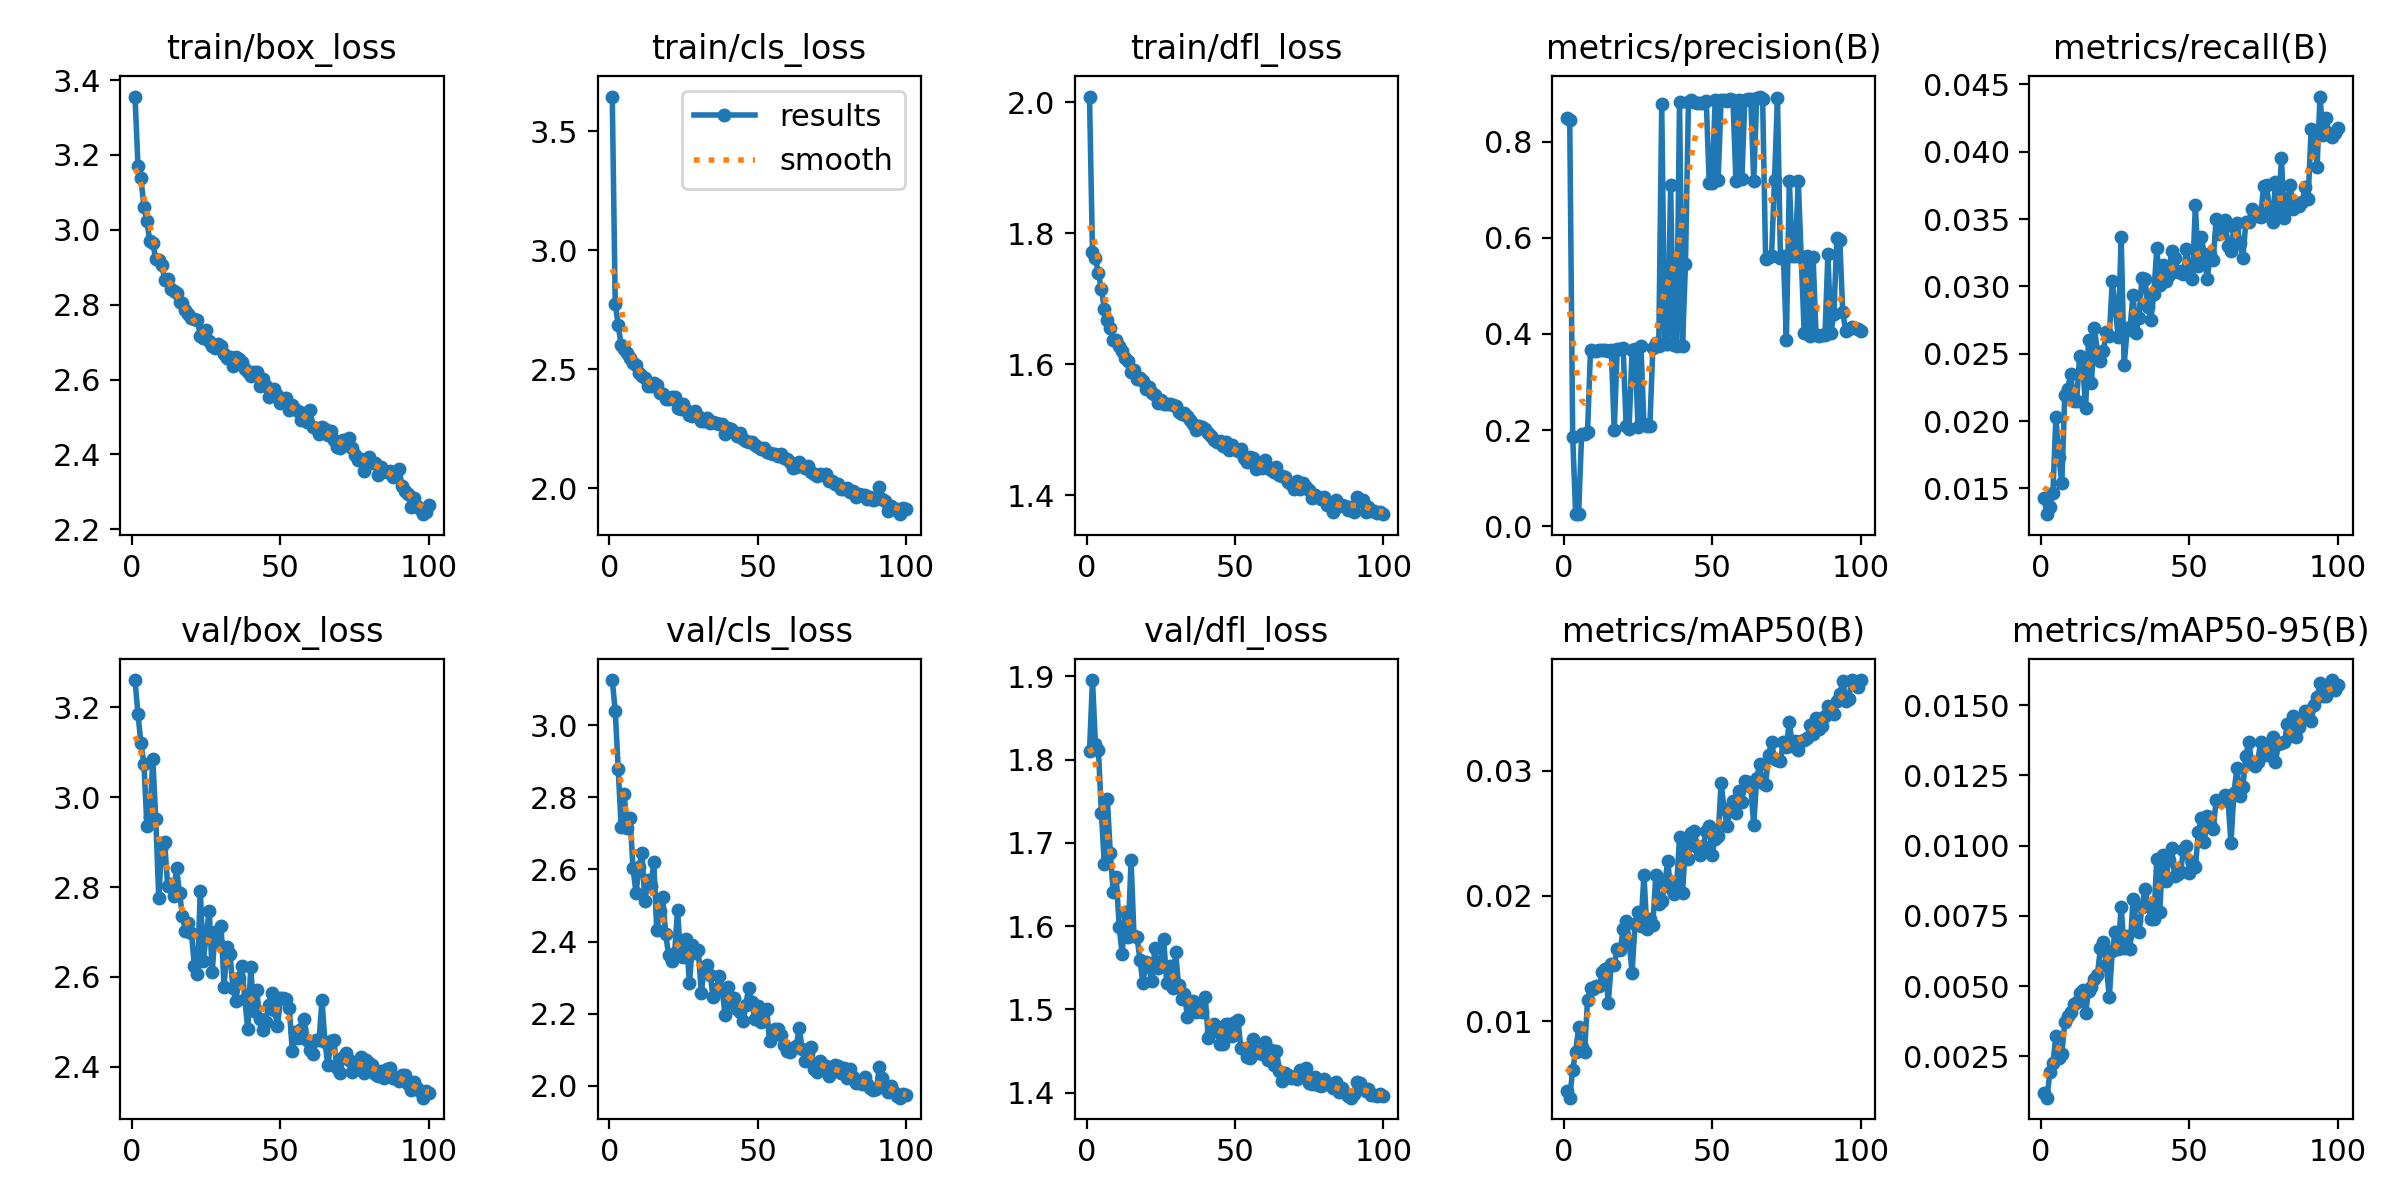

The table this chart was drawn from, first rows:
epoch, time, train/box_loss, train/cls_loss, train/dfl_loss, metrics/precision(B), metrics/recall(B), metrics/mAP50(B), metrics/mAP50-95(B), val/box_loss, val/cls_loss, val/dfl_loss, lr/pg0, lr/pg1, lr/pg2
1, 40.49, 3.356, 3.647, 2.008, 0.848, 0.01432, 0.00444, 0.00121, 3.261, 3.126, 1.81, 0.0003314, 0.0003314, 0.0003314
2, 80.95, 3.171, 2.775, 1.771, 0.8454, 0.01309, 0.00388, 0.00103, 3.185, 3.04, 1.895, 0.0006581, 0.0006581, 0.0006581
3, 120.9, 3.138, 2.686, 1.761, 0.186, 0.0136, 0.0061, 0.00195, 3.12, 2.88, 1.819, 0.0009783, 0.0009783, 0.0009783
4, 160.6, 3.061, 2.602, 1.738, 0.02555, 0.01466, 0.00756, 0.00226, 3.075, 2.717, 1.812, 0.0009703, 0.0009703, 0.0009703
5, 200.5, 3.024, 2.588, 1.715, 0.02609, 0.02032, 0.0095, 0.00323, 2.937, 2.81, 1.736, 0.0009604, 0.0009604, 0.0009604
6, 240.3, 2.969, 2.569, 1.684, 0.1916, 0.01732, 0.00791, 0.00244, 2.957, 2.716, 1.675, 0.0009505, 0.0009505, 0.0009505
7, 280.1, 2.965, 2.547, 1.668, 0.1925, 0.01537, 0.00756, 0.00258, 3.085, 2.744, 1.753, 0.0009406, 0.0009406, 0.0009406
8, 320.1, 2.921, 2.528, 1.655, 0.1965, 0.02192, 0.01169, 0.00373, 2.951, 2.604, 1.688, 0.0009307, 0.0009307, 0.0009307
9, 360, 2.92, 2.518, 1.637, 0.3671, 0.02239, 0.01267, 0.00393, 2.776, 2.535, 1.642, 0.0009208, 0.0009208, 0.0009208
10, 399.8, 2.907, 2.486, 1.636, 0.365, 0.02353, 0.01253, 0.00408, 2.892, 2.606, 1.66, 0.0009109, 0.0009109, 0.0009109
11, 439.6, 2.867, 2.473, 1.628, 0.3657, 0.02146, 0.0128, 0.00436, 2.899, 2.645, 1.599, 0.000901, 0.000901, 0.000901
12, 479.6, 2.868, 2.463, 1.62, 0.3673, 0.0215, 0.01284, 0.00443, 2.803, 2.512, 1.566, 0.0008911, 0.0008911, 0.0008911
13, 519.6, 2.842, 2.431, 1.609, 0.3659, 0.02484, 0.01393, 0.00474, 2.807, 2.571, 1.617, 0.0008812, 0.0008812, 0.0008812
14, 559.5, 2.835, 2.43, 1.605, 0.3668, 0.02446, 0.01417, 0.00486, 2.779, 2.554, 1.587, 0.0008713, 0.0008713, 0.0008713
15, 599.6, 2.831, 2.442, 1.589, 0.3647, 0.02095, 0.01148, 0.00405, 2.843, 2.62, 1.679, 0.0008614, 0.0008614, 0.0008614
16, 639.1, 2.808, 2.434, 1.592, 0.3669, 0.02602, 0.0146, 0.00481, 2.786, 2.432, 1.588, 0.0008515, 0.0008515, 0.0008515
17, 678.9, 2.803, 2.401, 1.578, 0.2, 0.02285, 0.0145, 0.00496, 2.735, 2.485, 1.587, 0.0008416, 0.0008416, 0.0008416
18, 718.9, 2.785, 2.398, 1.578, 0.3684, 0.0269, 0.0158, 0.00524, 2.702, 2.522, 1.56, 0.0008317, 0.0008317, 0.0008317
19, 758.8, 2.775, 2.375, 1.575, 0.369, 0.02513, 0.01565, 0.00541, 2.72, 2.422, 1.532, 0.0008218, 0.0008218, 0.0008218
20, 798.4, 2.765, 2.374, 1.563, 0.3713, 0.02446, 0.01733, 0.00634, 2.698, 2.361, 1.556, 0.0008119, 0.0008119, 0.0008119
21, 838, 2.761, 2.383, 1.565, 0.2094, 0.02522, 0.01804, 0.00656, 2.625, 2.346, 1.552, 0.000802, 0.000802, 0.000802
22, 877.6, 2.759, 2.384, 1.555, 0.2034, 0.02661, 0.01642, 0.00574, 2.607, 2.368, 1.534, 0.0007921, 0.0007921, 0.0007921
23, 916.9, 2.718, 2.34, 1.552, 0.3661, 0.02631, 0.01385, 0.00461, 2.791, 2.488, 1.574, 0.0007822, 0.0007822, 0.0007822
24, 956.5, 2.711, 2.336, 1.541, 0.368, 0.03041, 0.01778, 0.00624, 2.636, 2.36, 1.55, 0.0007723, 0.0007723, 0.0007723
25, 996.3, 2.732, 2.356, 1.544, 0.2076, 0.0283, 0.01873, 0.00694, 2.692, 2.358, 1.554, 0.0007624, 0.0007624, 0.0007624
26, 1036, 2.704, 2.331, 1.54, 0.375, 0.02627, 0.0176, 0.00631, 2.747, 2.406, 1.585, 0.0007525, 0.0007525, 0.0007525
27, 1075, 2.691, 2.307, 1.538, 0.214, 0.03369, 0.02166, 0.00782, 2.61, 2.284, 1.532, 0.0007426, 0.0007426, 0.0007426
28, 1115, 2.683, 2.306, 1.539, 0.2098, 0.0242, 0.01738, 0.00635, 2.701, 2.391, 1.552, 0.0007327, 0.0007327, 0.0007327
29, 1155, 2.696, 2.326, 1.538, 0.2089, 0.02673, 0.0182, 0.00678, 2.676, 2.368, 1.526, 0.0007228, 0.0007228, 0.0007228
30, 1195, 2.689, 2.304, 1.537, 0.3703, 0.02699, 0.01769, 0.00632, 2.713, 2.376, 1.569, 0.0007129, 0.0007129, 0.0007129
31, 1234, 2.669, 2.284, 1.526, 0.3803, 0.0294, 0.02164, 0.0081, 2.578, 2.258, 1.529, 0.000703, 0.000703, 0.000703
32, 1274, 2.658, 2.285, 1.524, 0.3748, 0.02657, 0.01933, 0.0073, 2.667, 2.33, 1.512, 0.0006931, 0.0006931, 0.0006931
33, 1313, 2.66, 2.297, 1.525, 0.8779, 0.02767, 0.01963, 0.00693, 2.651, 2.335, 1.519, 0.0006832, 0.0006832, 0.0006832
34, 1353, 2.635, 2.274, 1.521, 0.3793, 0.03066, 0.02092, 0.0078, 2.574, 2.307, 1.491, 0.0006733, 0.0006733, 0.0006733
35, 1393, 2.661, 2.278, 1.515, 0.3785, 0.03058, 0.0228, 0.00845, 2.546, 2.247, 1.507, 0.0006634, 0.0006634, 0.0006634
36, 1432, 2.656, 2.275, 1.508, 0.7103, 0.02847, 0.0206, 0.0079, 2.598, 2.269, 1.51, 0.0006535, 0.0006535, 0.0006535
37, 1472, 2.648, 2.269, 1.499, 0.377, 0.02754, 0.02019, 0.00737, 2.625, 2.304, 1.497, 0.0006436, 0.0006436, 0.0006436
38, 1511, 2.627, 2.27, 1.505, 0.3759, 0.02944, 0.02076, 0.0074, 2.55, 2.269, 1.507, 0.0006337, 0.0006337, 0.0006337
39, 1551, 2.622, 2.231, 1.505, 0.882, 0.03283, 0.02468, 0.00952, 2.483, 2.197, 1.497, 0.0006238, 0.0006238, 0.0006238
40, 1590, 2.609, 2.254, 1.501, 0.3743, 0.03007, 0.02021, 0.00763, 2.621, 2.273, 1.515, 0.0006139, 0.0006139, 0.0006139
41, 1630, 2.621, 2.248, 1.496, 0.5455, 0.03158, 0.02413, 0.00966, 2.524, 2.23, 1.466, 0.000604, 0.000604, 0.000604
42, 1669, 2.619, 2.238, 1.49, 0.8814, 0.03042, 0.02298, 0.00874, 2.572, 2.243, 1.473, 0.0005941, 0.0005941, 0.0005941
43, 1709, 2.584, 2.221, 1.484, 0.886, 0.03088, 0.02503, 0.00949, 2.507, 2.212, 1.482, 0.0005842, 0.0005842, 0.0005842
44, 1748, 2.602, 2.234, 1.481, 0.8819, 0.03261, 0.02518, 0.0099, 2.482, 2.205, 1.474, 0.0005743, 0.0005743, 0.0005743
45, 1788, 2.583, 2.208, 1.483, 0.8805, 0.0321, 0.02393, 0.00892, 2.499, 2.18, 1.459, 0.0005644, 0.0005644, 0.0005644
46, 1827, 2.554, 2.2, 1.475, 0.8794, 0.03109, 0.02331, 0.009, 2.538, 2.225, 1.458, 0.0005545, 0.0005545, 0.0005545
47, 1867, 2.57, 2.197, 1.481, 0.8807, 0.03117, 0.02398, 0.00907, 2.564, 2.272, 1.482, 0.0005446, 0.0005446, 0.0005446
48, 1906, 2.574, 2.195, 1.47, 0.8851, 0.03092, 0.02523, 0.00984, 2.526, 2.232, 1.483, 0.0005347, 0.0005347, 0.0005347
49, 1946, 2.557, 2.183, 1.477, 0.7135, 0.03278, 0.02559, 0.00998, 2.49, 2.185, 1.469, 0.0005248, 0.0005248, 0.0005248
50, 1986, 2.538, 2.174, 1.47, 0.7147, 0.03083, 0.02329, 0.00902, 2.552, 2.221, 1.485, 0.0005149, 0.0005149, 0.0005149
51, 2025, 2.545, 2.167, 1.467, 0.8858, 0.03058, 0.02459, 0.0094, 2.552, 2.177, 1.488, 0.000505, 0.000505, 0.000505
52, 2064, 2.551, 2.169, 1.471, 0.7192, 0.03601, 0.02476, 0.00924, 2.55, 2.203, 1.454, 0.0004951, 0.0004951, 0.0004951
53, 2104, 2.52, 2.153, 1.456, 0.8859, 0.03151, 0.02905, 0.01047, 2.53, 2.213, 1.452, 0.0004852, 0.0004852, 0.0004852
54, 2143, 2.532, 2.151, 1.451, 0.8873, 0.03368, 0.02698, 0.01099, 2.434, 2.125, 1.443, 0.0004753, 0.0004753, 0.0004753
55, 2183, 2.522, 2.147, 1.458, 0.8833, 0.0324, 0.02562, 0.01011, 2.477, 2.146, 1.442, 0.0004654, 0.0004654, 0.0004654
56, 2222, 2.516, 2.144, 1.457, 0.8885, 0.03053, 0.02693, 0.01106, 2.465, 2.157, 1.465, 0.0004555, 0.0004555, 0.0004555
57, 2262, 2.491, 2.135, 1.439, 0.8865, 0.03244, 0.02762, 0.01077, 2.483, 2.157, 1.448, 0.0004456, 0.0004456, 0.0004456
58, 2301, 2.51, 2.145, 1.447, 0.7174, 0.03193, 0.02667, 0.01059, 2.507, 2.142, 1.45, 0.0004357, 0.0004357, 0.0004357
59, 2340, 2.487, 2.126, 1.442, 0.8855, 0.03501, 0.02843, 0.01162, 2.459, 2.113, 1.446, 0.0004258, 0.0004258, 0.0004258
60, 2380, 2.518, 2.122, 1.454, 0.7219, 0.03392, 0.02755, 0.01157, 2.437, 2.097, 1.461, 0.0004159, 0.0004159, 0.0004159
... 40 more rows
